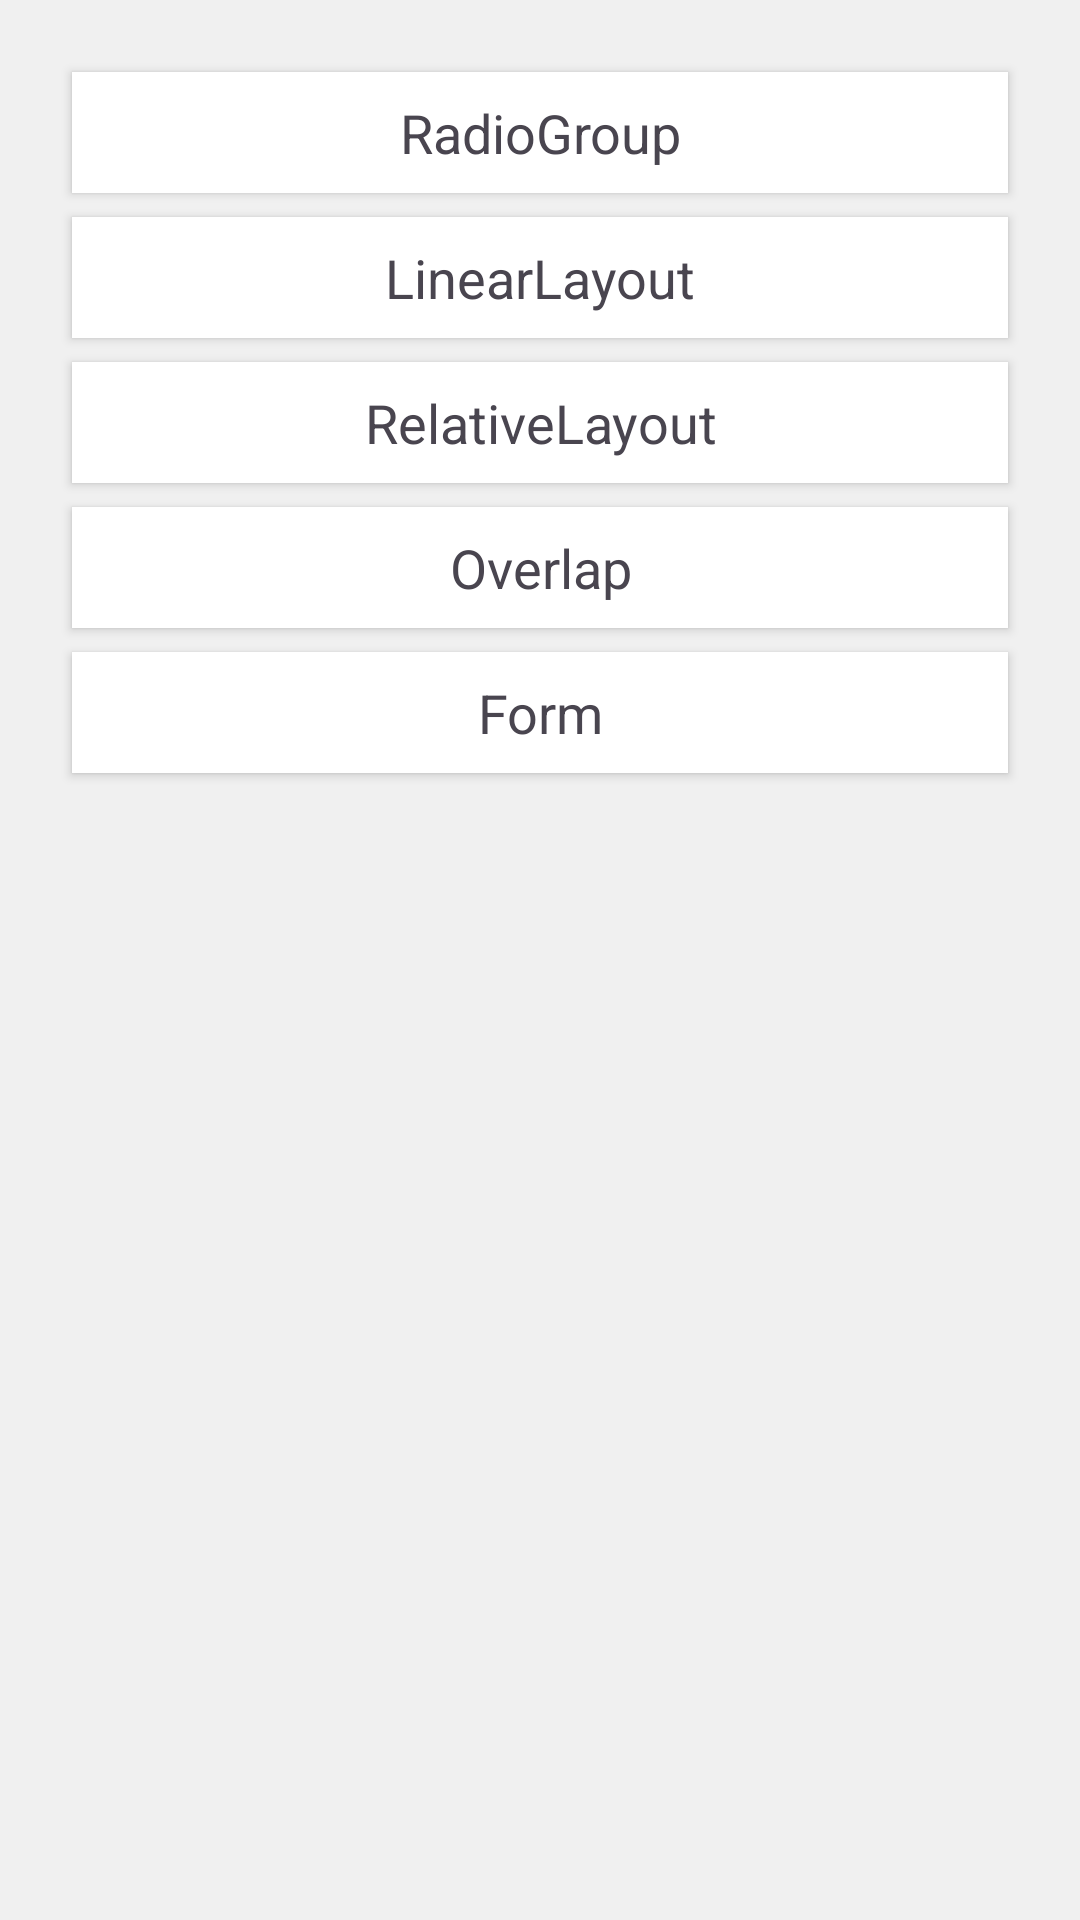

Reconstruct the res/layout file that produces this screen, plus the resources it refers to.
<!-- AndroidManifest.xml: application theme Theme.ExercisesWidgets5 -->
<!-- res/layout/activity_main.xml -->
<?xml version="1.0" encoding="utf-8"?>
<androidx.constraintlayout.widget.ConstraintLayout xmlns:android="http://schemas.android.com/apk/res/android"
    android:layout_width="match_parent"
    android:layout_height="match_parent"
    xmlns:app="http://schemas.android.com/apk/res-auto"
    android:padding="16dp"
    android:background="#f0f0f0">

    <TextView
        android:id="@+id/tv_radio_group"
        android:layout_width="0dp"
        android:layout_height="wrap_content"
        android:text="RadioGroup"
        android:textSize="18sp"
        android:padding="8dp"
        android:background="#ffffff"
        android:gravity="center"
        android:elevation="2dp"
        android:layout_margin="8dp"
        app:layout_constraintTop_toTopOf="parent"
        app:layout_constraintStart_toStartOf="parent"
        app:layout_constraintEnd_toEndOf="parent" />

    <TextView
        android:id="@+id/tv_linear_layout"
        android:layout_width="0dp"
        android:layout_height="wrap_content"
        android:text="LinearLayout"
        android:textSize="18sp"
        android:padding="8dp"
        android:background="#ffffff"
        android:gravity="center"
        android:elevation="2dp"
        android:layout_margin="8dp"
        app:layout_constraintTop_toBottomOf="@id/tv_radio_group"
        app:layout_constraintStart_toStartOf="parent"
        app:layout_constraintEnd_toEndOf="parent" />

    <TextView
        android:id="@+id/tv_relative_layout"
        android:layout_width="0dp"
        android:layout_height="wrap_content"
        android:text="RelativeLayout"
        android:textSize="18sp"
        android:padding="8dp"
        android:background="#ffffff"
        android:gravity="center"
        android:elevation="2dp"
        android:layout_margin="8dp"
        app:layout_constraintTop_toBottomOf="@id/tv_linear_layout"
        app:layout_constraintStart_toStartOf="parent"
        app:layout_constraintEnd_toEndOf="parent" />

    <TextView
        android:id="@+id/tv_overlap"
        android:layout_width="0dp"
        android:layout_height="wrap_content"
        android:text="Overlap"
        android:textSize="18sp"
        android:padding="8dp"
        android:background="#ffffff"
        android:gravity="center"
        android:elevation="2dp"
        android:layout_margin="8dp"
        app:layout_constraintTop_toBottomOf="@id/tv_relative_layout"
        app:layout_constraintStart_toStartOf="parent"
        app:layout_constraintEnd_toEndOf="parent" />

    <TextView
        android:id="@+id/tv_form"
        android:layout_width="0dp"
        android:layout_height="wrap_content"
        android:text="Form"
        android:textSize="18sp"
        android:padding="8dp"
        android:background="#ffffff"
        android:gravity="center"
        android:elevation="2dp"
        android:layout_margin="8dp"
        app:layout_constraintTop_toBottomOf="@id/tv_overlap"
        app:layout_constraintStart_toStartOf="parent"
        app:layout_constraintEnd_toEndOf="parent" />

</androidx.constraintlayout.widget.ConstraintLayout>
<!-- resources referenced by this layout -->
<resources>
  <style name="Theme.ExercisesWidgets5" parent="Base.Theme.ExercisesWidgets5" />
  <style name="Base.Theme.ExercisesWidgets5" parent="Theme.Material3.DayNight.NoActionBar">
          
          
      </style>
</resources>
